Photos from the image-classification dataset "Green-Coffee-Bean-Defects-Classification" in the GitHub repository youralfa/Green-Coffee-Bean-Defects-Classification. Its 17 classes are: broken or chipped or cut, dried cherry pod, floater, foreign matter, full black, full sour, fungus damaged, hull or husk, immature or unripe, parchment or pergamino, partial black, partial sour, severe insect damage, shell, slight insect damage, specialty, withered.

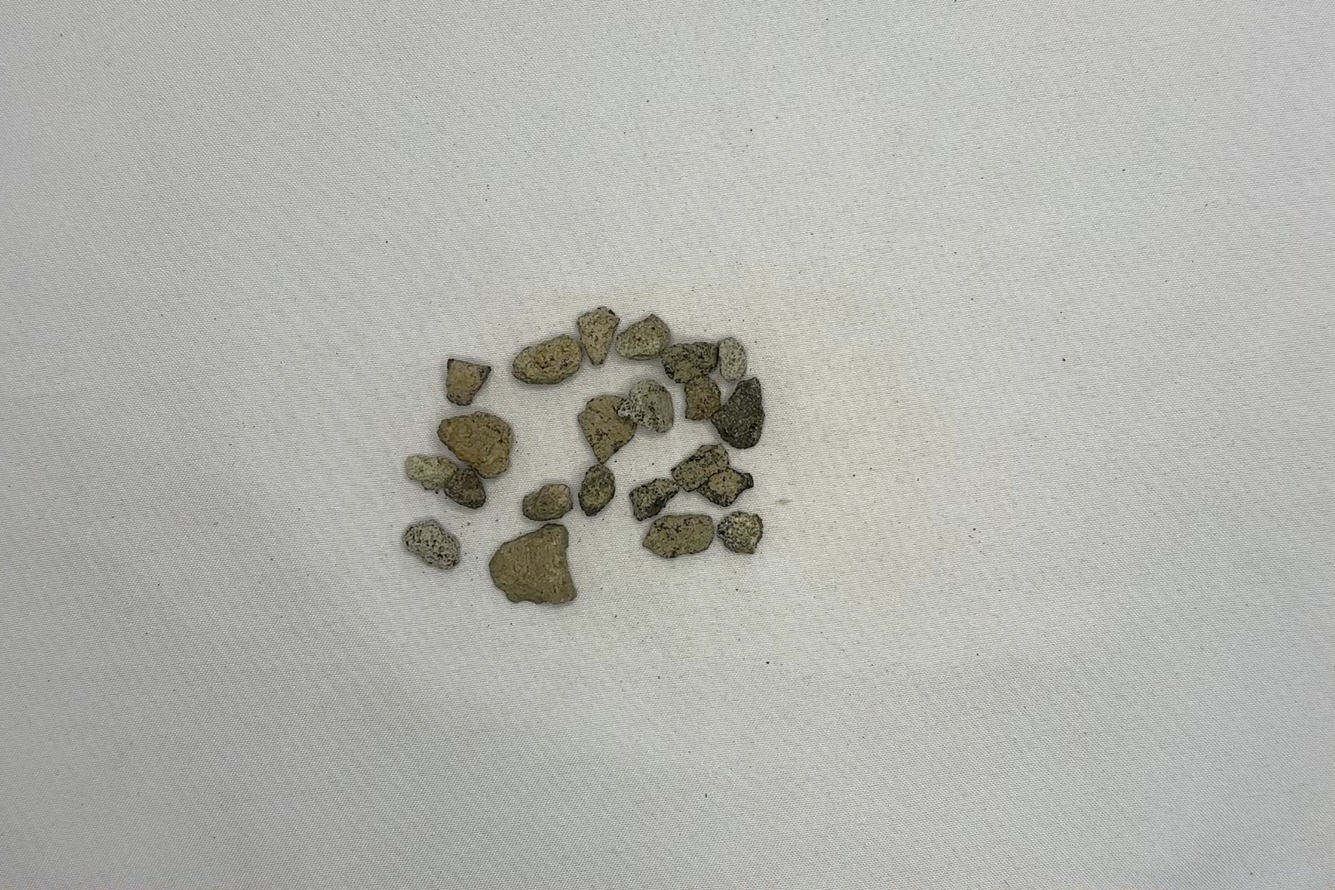
Label: foreign matter

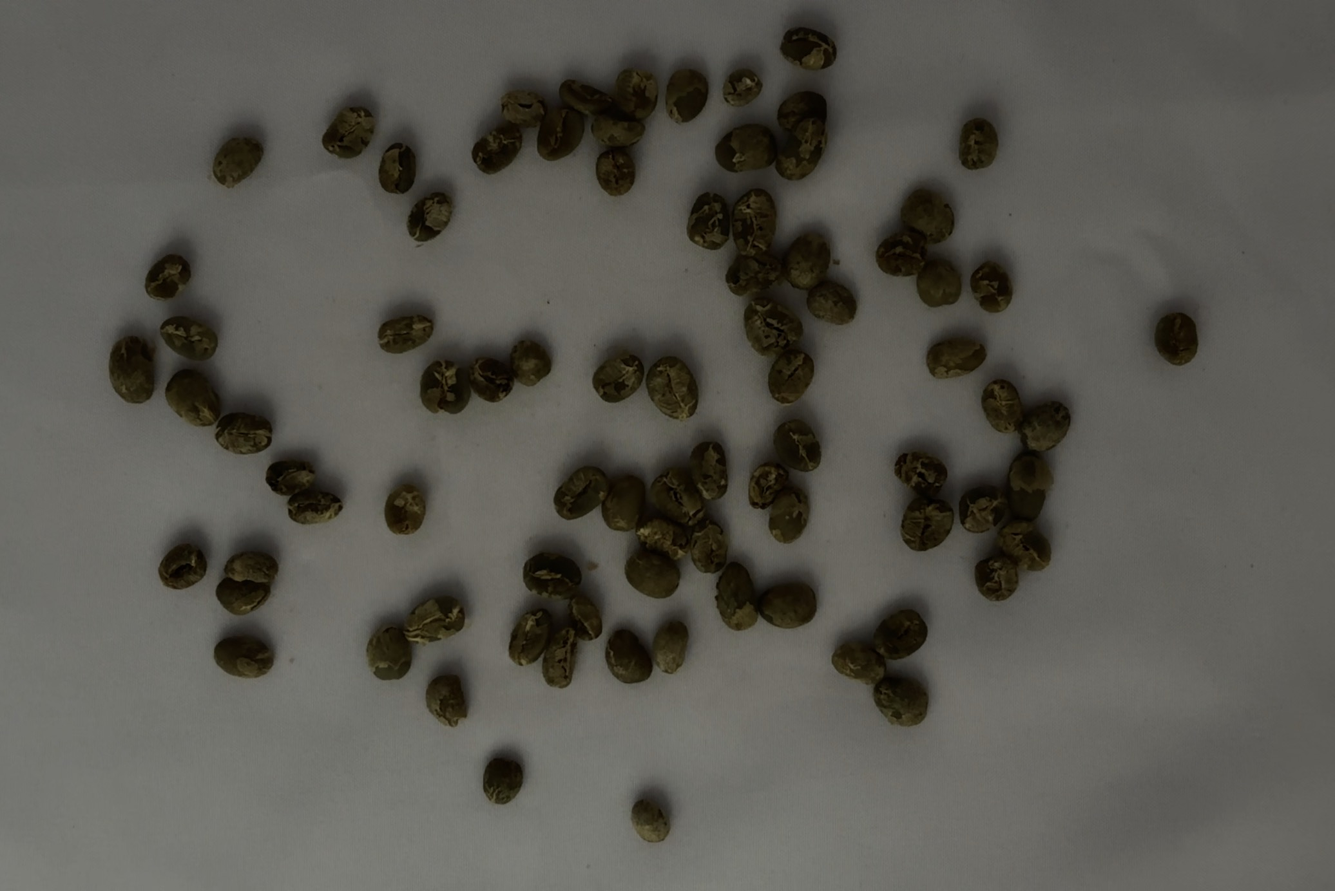
Label: immature or unripe

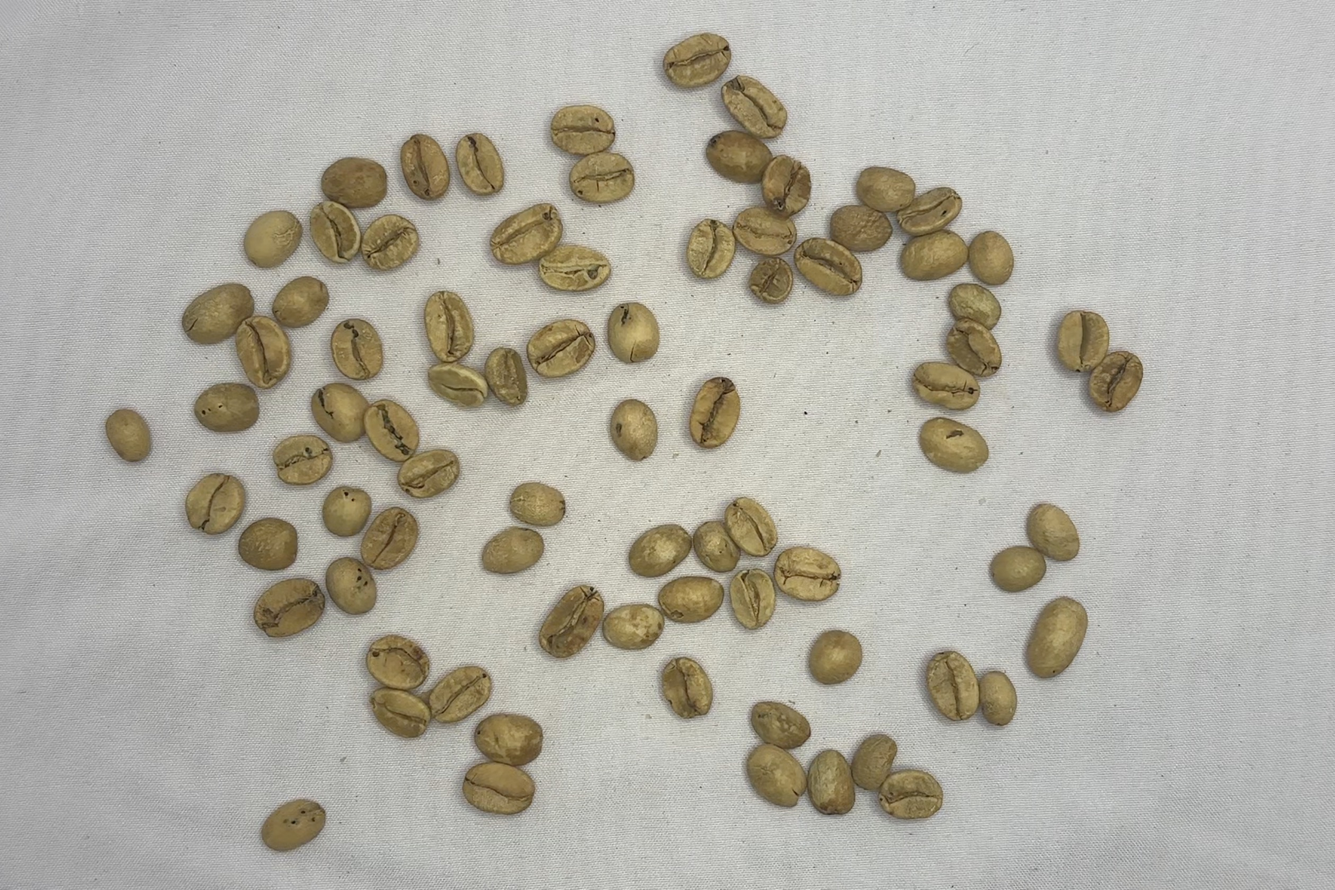
Label: partial sour

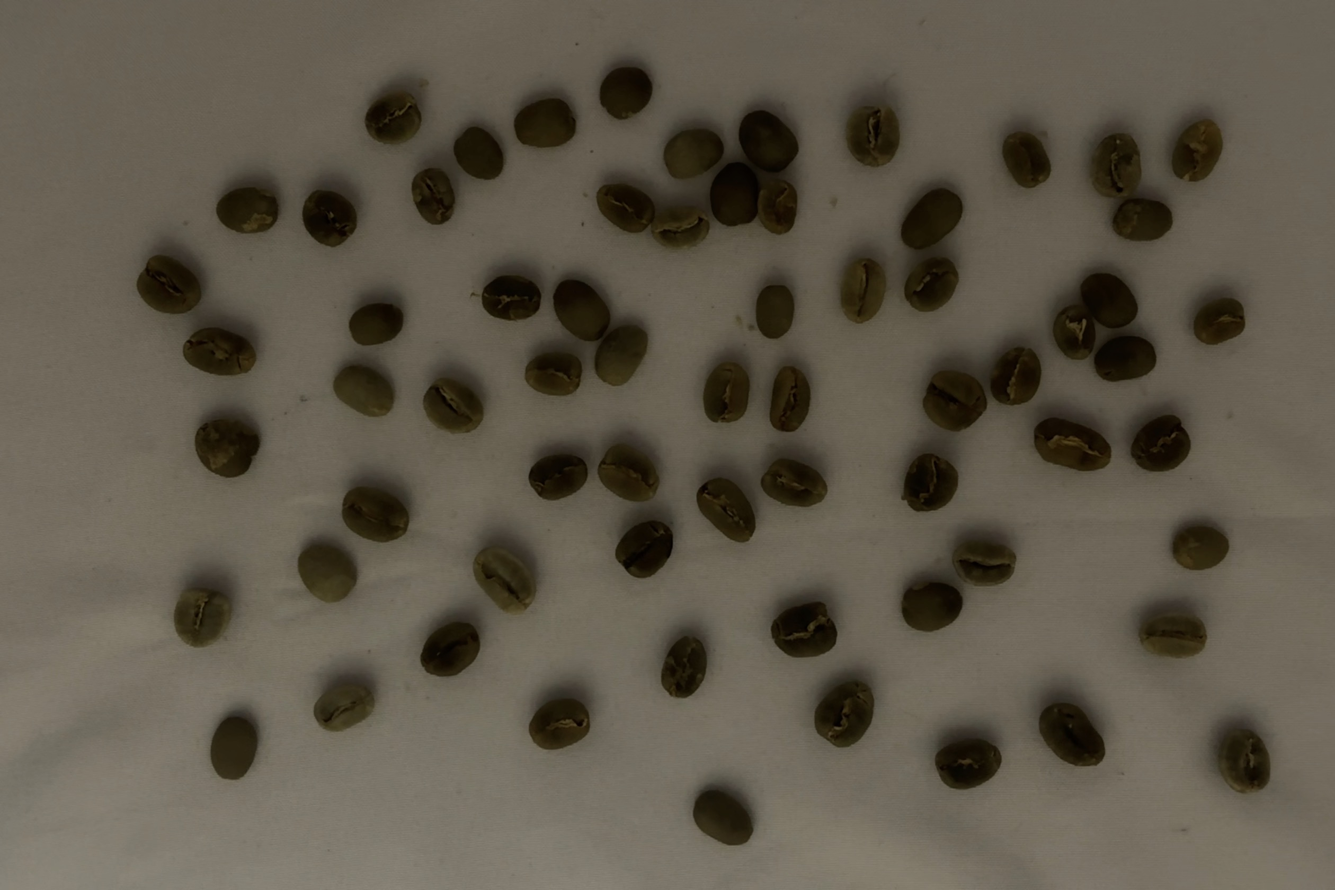
Label: specialty

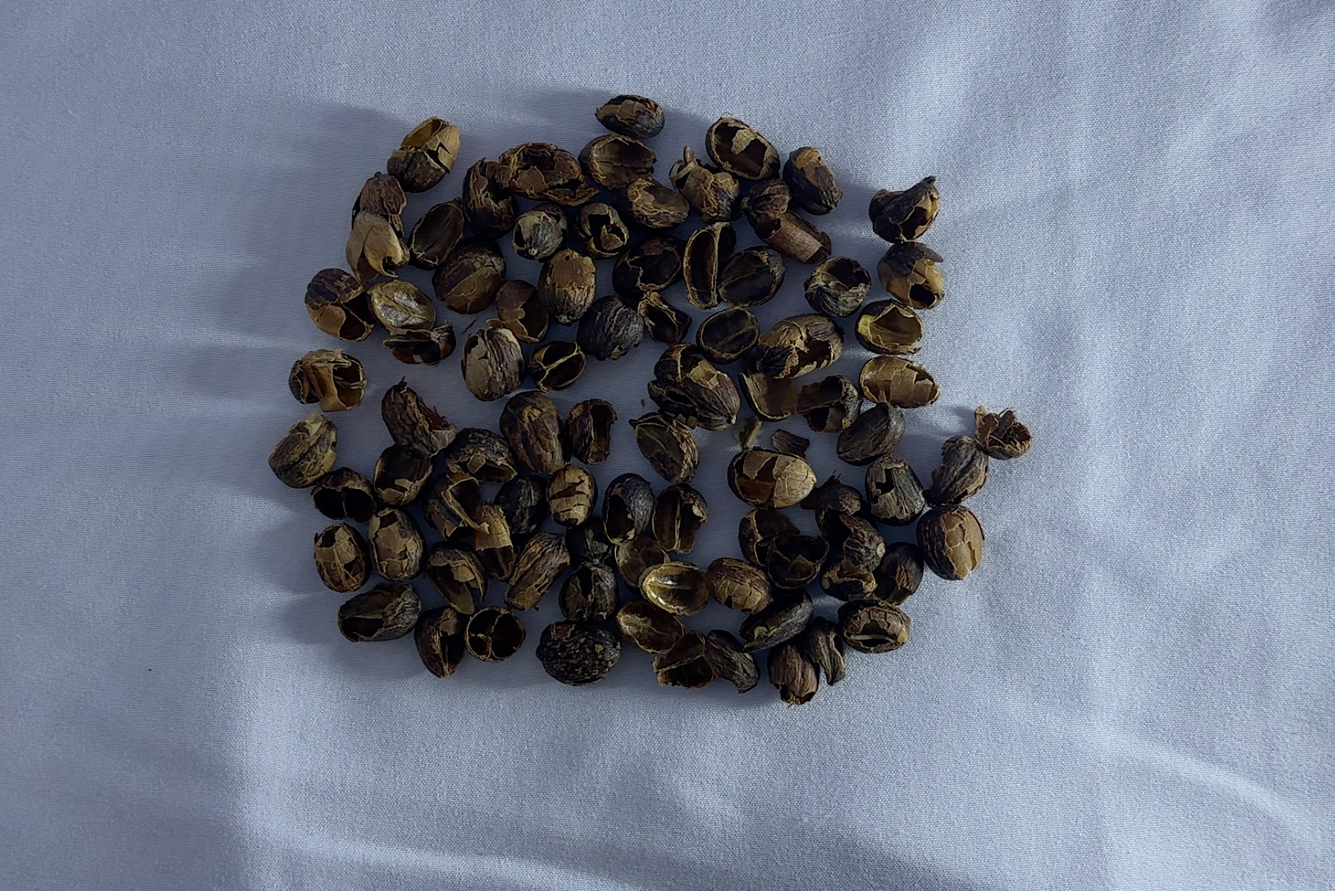
Label: hull or husk

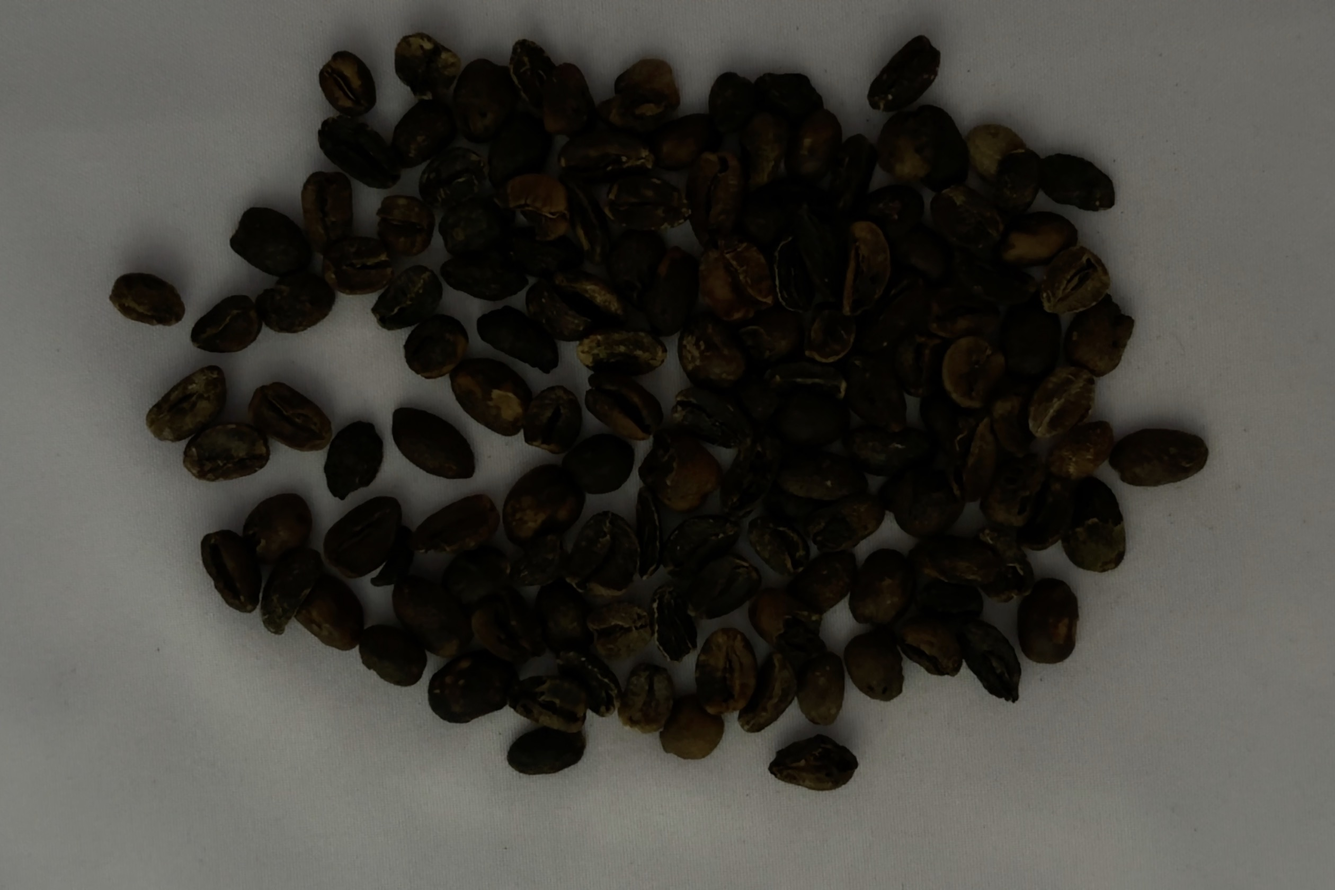
Label: full black
